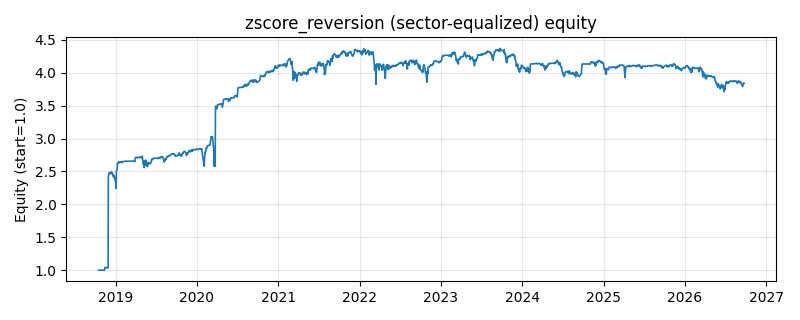

The data file committed next to this chart (first rows):
date, equity
2018-10-16, 1.0
2018-10-17, 1.0
2018-10-18, 1.0
2018-10-19, 1.0
2018-10-22, 1.0
2018-10-23, 1.0
2018-10-24, 1.0
2018-10-25, 1.0
2018-10-26, 1.0
2018-10-29, 1.0
2018-10-30, 1.0
2018-10-31, 1.0
2018-11-01, 1.0
2018-11-02, 1.0
2018-11-05, 1.0
2018-11-06, 1.0
2018-11-07, 1.0
2018-11-08, 1.0
2018-11-09, 1.0
2018-11-12, 0.9999
2018-11-13, 1.041
2018-11-14, 1.04
2018-11-15, 1.041
2018-11-16, 1.041
2018-11-19, 1.043
2018-11-20, 1.041
2018-11-21, 1.04
2018-11-22, 1.04
2018-11-23, 1.036
2018-11-26, 1.035
2018-11-27, 1.031
2018-11-28, 1.038
2018-11-29, 2.428
2018-11-30, 2.443
2018-12-03, 2.481
2018-12-04, 2.484
2018-12-05, 2.482
2018-12-06, 2.475
2018-12-07, 2.476
2018-12-10, 2.462
2018-12-11, 2.467
2018-12-12, 2.471
2018-12-13, 2.496
2018-12-14, 2.483
2018-12-17, 2.474
2018-12-18, 2.469
2018-12-19, 2.447
2018-12-20, 2.443
2018-12-21, 2.423
2018-12-24, 2.44
2018-12-25, 2.432
2018-12-26, 2.408
2018-12-27, 2.39
2018-12-28, 2.399
2019-01-02, 2.319
2019-01-03, 2.24
2019-01-04, 2.509
2019-01-07, 2.524
2019-01-08, 2.532
2019-01-09, 2.627
... 1,870 more rows
